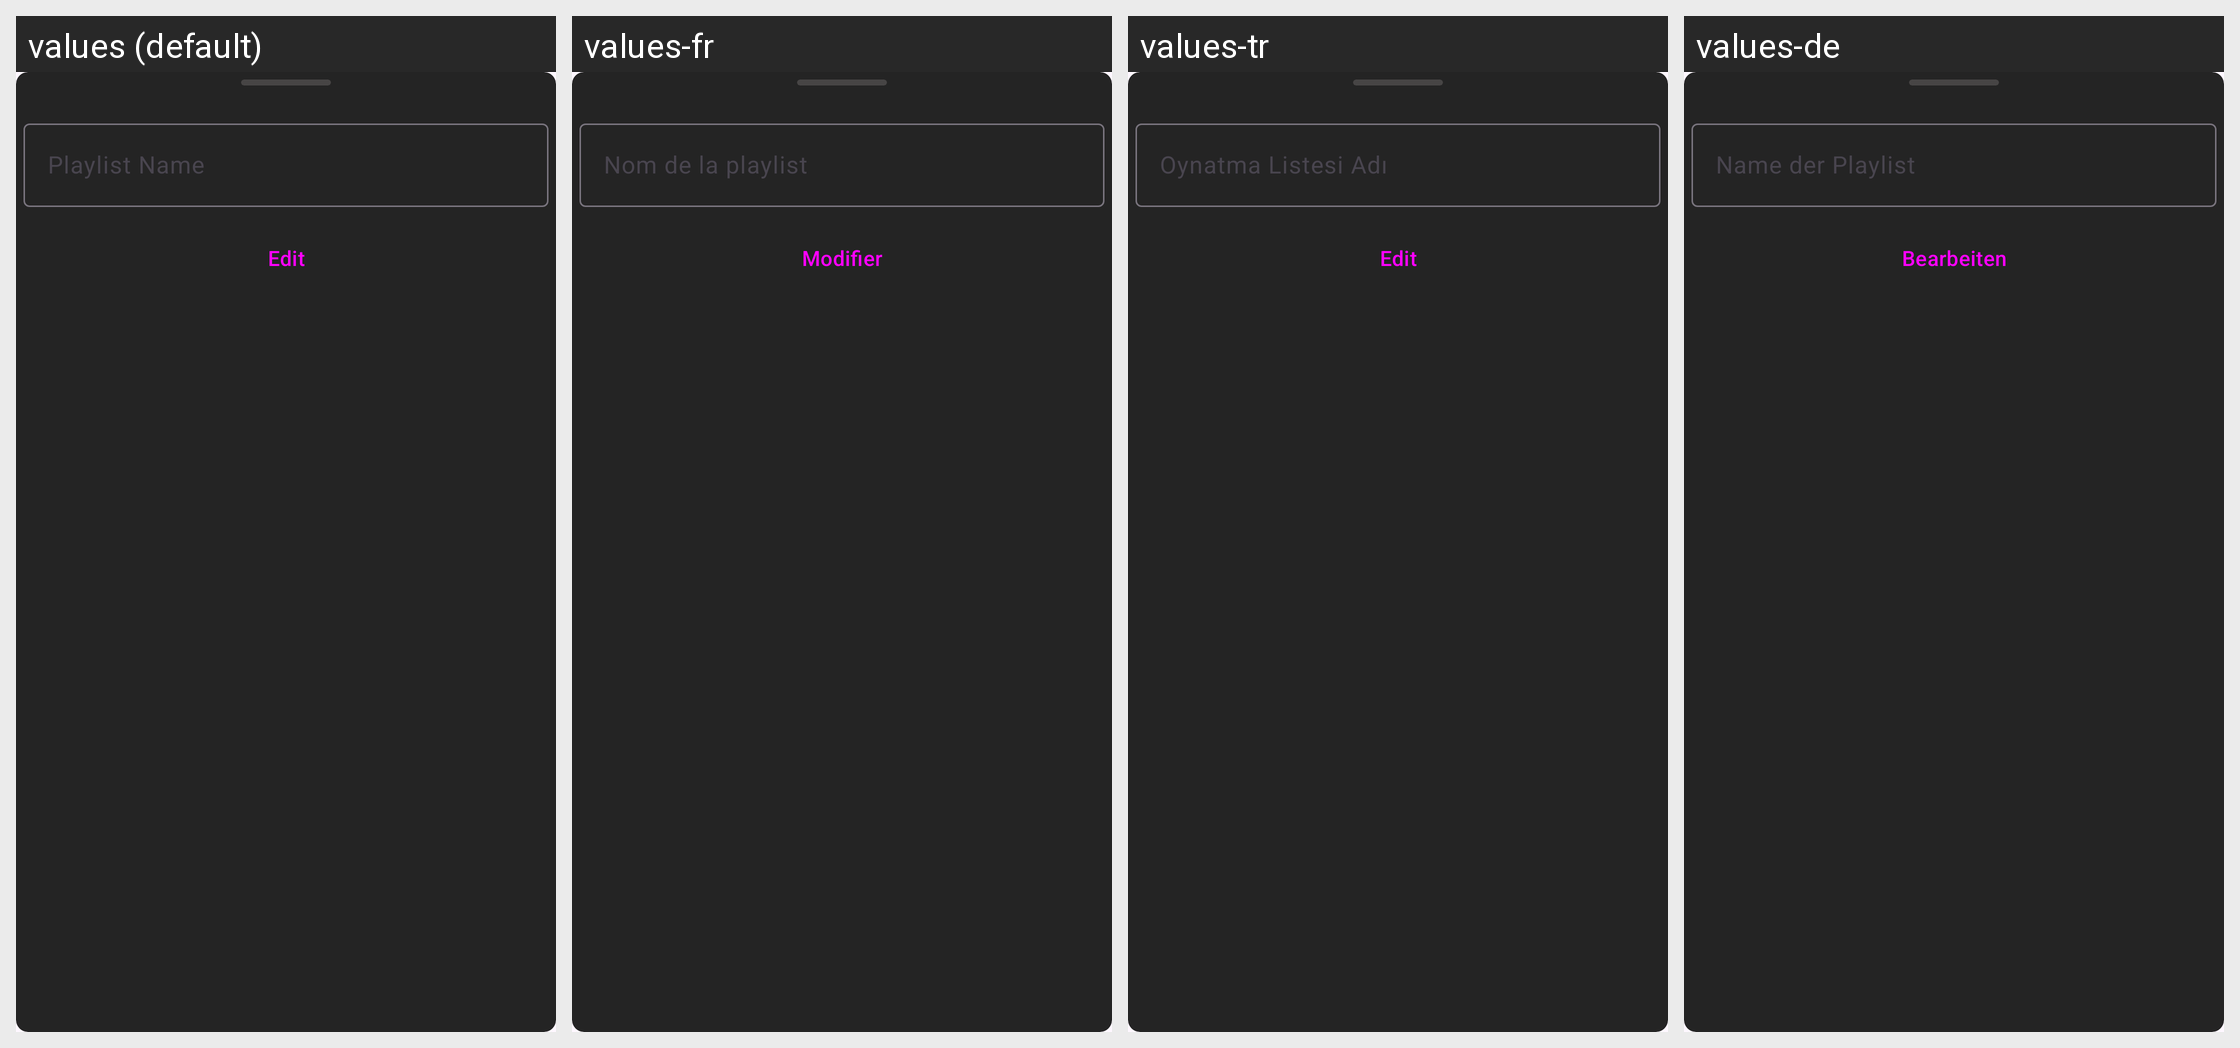

This grid shows one Android layout under several languages. Give, for every string resource on the screen, its name, the default text and each shown locale's text.
Android screen res/layout/bottom_sheet_edit_playlist_title.xml rendered under 4 locales, left to right: values (default), values-fr, values-tr, values-de. Device: Nexus 5 (rendered at 1080×1920; each locale shown at half size, 540×960, under a caption strip naming it); theme Theme.Material3.Light.NoActionBar.
Other locales in the repository, not shown: values-ar, values-az, values-bg, values-bn, values-ca, values-es, values-fa, values-fi, values-gu, values-hi, values-in, values-it, values-iw, values-ja, values-ka, values-ko, values-nl, values-pl, values-pt, values-ru, values-ta, values-te, values-th, values-uk, values-vi, values-zh, values-zh-rTW.
Strings drawn on this screen, with the default value and each locale's value (text and hints the layout hard-codes, and strings that could not be matched under every locale, appear in the picture but are not listed):

playlist_name
  values: Playlist Name
  values-fr: Nom de la playlist
  values-tr: Oynatma Listesi Adı
  values-de: Name der Playlist

edit
  values: Edit
  values-fr: Modifier
  values-tr: Edit
  values-de: Bearbeiten
